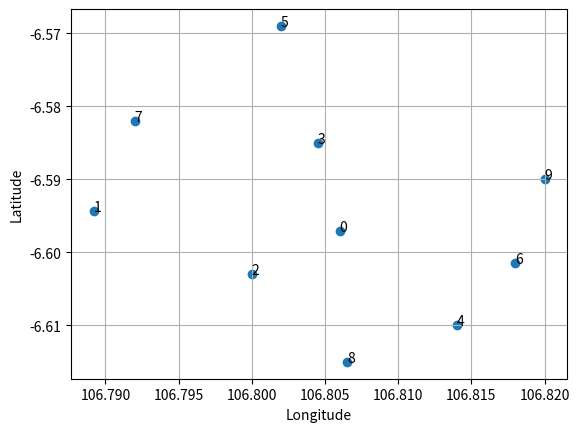

Write the Python code that produced this figure. (Note: this script raises an exception after producing the figure.)
import numpy as np
import random
import math
import matplotlib.pyplot as plt
from matplotlib.animation import FuncAnimation, PillowWriter
# =========================
# DATA KOTA (BOGOR)
# =========================
cities = {
   0: (-6.5971, 106.8060),  # Kebun Raya
   1: (-6.5944, 106.7892),  # BTM
   2: (-6.6030, 106.8000),  # Empang
   3: (-6.5850, 106.8045),  # Baranangsiang
   4: (-6.6100, 106.8140),  # Tajur
   5: (-6.5690, 106.8020),  # Yasmin
   6: (-6.6015, 106.8180),  # Pajajaran
   7: (-6.5820, 106.7920),  # Semplak
   8: (-6.6150, 106.8065),  # Bondongan
   9: (-6.5900, 106.8200)   # Sukasari
}
# =========================
# FUNGSI JARAK
# =========================
def distance(a, b):
   return math.sqrt((a[0] - b[0])**2 + (a[1] - b[1])**2)
# =========================
# ANT COLONY OPTIMIZATION
# =========================
class AntColony:
   def __init__(self, cities, n_ants=20, n_iterations=50,
                alpha=1, beta=5, evaporation=0.5, Q=100):
       self.cities = cities
       self.n_cities = len(cities)
       self.n_ants = n_ants
       self.n_iterations = n_iterations
       self.alpha = alpha
       self.beta = beta
       self.evaporation = evaporation
       self.Q = Q
       self.distances = np.zeros((self.n_cities, self.n_cities))
       for i in range(self.n_cities):
           for j in range(self.n_cities):
               self.distances[i][j] = distance(cities[i], cities[j])
       self.pheromone = np.ones((self.n_cities, self.n_cities))
       self.best_path = None
       self.best_length = float('inf')
       self.history = []
       self.best_distances = []
   def run(self):
       for iteration in range(self.n_iterations):
           all_paths = []
           all_lengths = []
           for _ in range(self.n_ants):
               path = self.construct_path()
               length = self.path_length(path)
               all_paths.append(path)
               all_lengths.append(length)
               if length < self.best_length:
                   self.best_length = length
                   self.best_path = path
           self.update_pheromone(all_paths, all_lengths)
           self.history.append(self.best_path.copy())
           self.best_distances.append(self.best_length)
           print(f"Iterasi {iteration+1} | Jarak terbaik = {self.best_length:.6f}")
       return self.best_path, self.best_length
   def construct_path(self):
       start = random.randint(0, self.n_cities - 1)
       path = [start]
       visited = {start}
       while len(visited) < self.n_cities:
           current = path[-1]
           next_city = self.select_next_city(current, visited)
           path.append(next_city)
           visited.add(next_city)
       path.append(start)
       return path
   def select_next_city(self, current, visited):
       probs = []
       for city in range(self.n_cities):
           if city not in visited:
               pher = self.pheromone[current][city] ** self.alpha
               heur = (1 / self.distances[current][city]) ** self.beta
               probs.append((city, pher * heur))
       total = sum(p[1] for p in probs)
       r = random.uniform(0, total)
       cum = 0
       for city, prob in probs:
           cum += prob
           if r <= cum:
               return city
   def update_pheromone(self, paths, lengths):
       self.pheromone *= (1 - self.evaporation)
       for path, length in zip(paths, lengths):
           for i in range(len(path) - 1):
               a, b = path[i], path[i+1]
               self.pheromone[a][b] += self.Q / length
               self.pheromone[b][a] += self.Q / length
   def path_length(self, path):
       return sum(self.distances[path[i]][path[i+1]] for i in range(len(path) - 1))
# =========================
# ANIMASI + SIMPAN GIF
# =========================
def animate_routes_gif(cities, history, filename="aco_bogor.gif"):
   fig, ax = plt.subplots()
   lats = [cities[i][0] for i in cities]
   longs = [cities[i][1] for i in cities]
   ax.scatter(longs, lats)
   for i in cities:
       ax.text(cities[i][1], cities[i][0], str(i))
   line, = ax.plot([], [], marker='o')
   ax.set_xlabel("Longitude")
   ax.set_ylabel("Latitude")
   ax.grid(True)
   def update(frame):
       path = history[frame]
       x = [cities[i][1] for i in path]
       y = [cities[i][0] for i in path]
       line.set_data(x, y)
       ax.set_title(f"ACO Bogor - Iterasi {frame+1}")
       return line,
   ani = FuncAnimation(fig, update, frames=len(history), interval=300)
   ani.save(filename, writer=PillowWriter(fps=3))
   plt.close()
   print(f"GIF tersimpan: {filename}")
# =========================
# GRAFIK KONVERGENSI
# =========================
def plot_distance(best_distances):
   plt.figure()
   plt.plot(best_distances)
   plt.xlabel("Iterasi")
   plt.ylabel("Jarak Terbaik")
   plt.title("Grafik Jarak vs Iterasi (ACO)")
   plt.grid(True)
   plt.show()
# =========================
# MAIN PROGRAM
# =========================
if __name__ == "__main__":
   aco = AntColony(cities)
   best_path, best_distance = aco.run()
   print("\nRute Terbaik:", best_path)
   print("Total Jarak:", best_distance)
   animate_routes_gif(cities, aco.history, "D:/IPB/TESIS/PENELITIAN/CODE/output/aco_bogor.gif")
   plot_distance(aco.best_distances)
